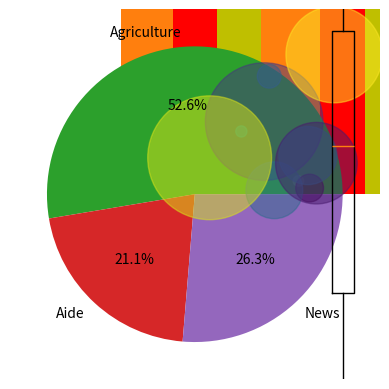

Generate this figure with matplotlib:
import matplotlib.pyplot as plt2
import matplotlib.pyplot as plt
import numpy as np


data = [25., 5., 150., 100.]
x_values = range(len(data))
plt.bar(x_values, data)
plt.show()
plt.bar(x_values, data, width=1.)
plt.show()


data = [[8., 57., 22., 10.],
        [16., 7., 32., 40.],
        ]
x_values1 = np.arange(4)
plt2.bar(x_values1 + 0.00, data[0], color='r', width=0.30)
plt2.bar(x_values1 + 0.30, data[1], color='y', width=0.30)
plt2.show()


data = np.random.randn(50)
plt.boxplot(data)
plt.show()


data = [500, 200, 250]
labels = ["Agriculture", "Aide", "News"]
plt.pie(data, labels=labels, autopct='%1.1f%%')
plt.show()


n = 10
x = np.random.rand(n)
y = np.random.rand(n)
colors = np.random.rand(n)
area = np.pi * (60 * np.random.rand(n))**2
plt.scatter(x, y, s=area, c=colors, alpha=0.5)
plt.show()
